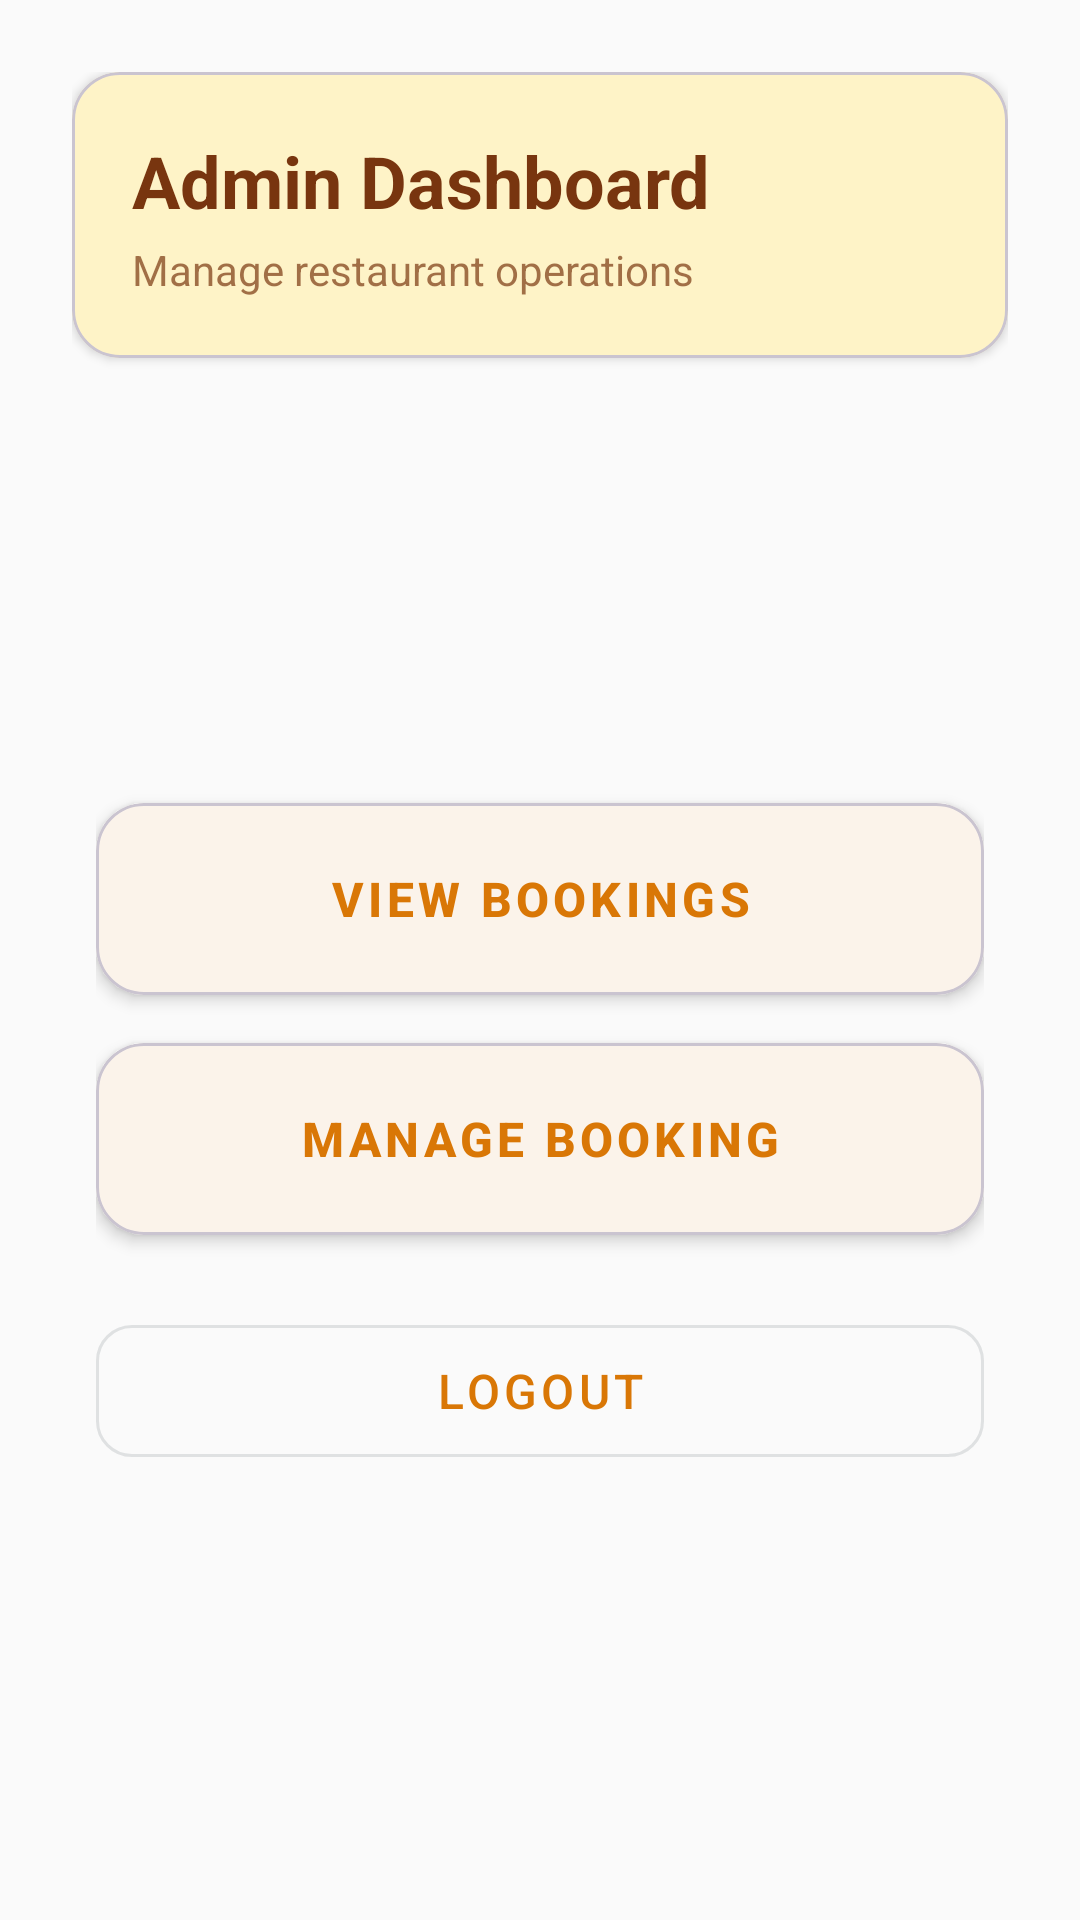

Android layout source for this screen:
<!-- AndroidManifest.xml: application theme Theme.KedaiMakanKai -->
<!-- res/layout/activity_admin_dashboard.xml -->
<?xml version="1.0" encoding="utf-8"?>
<androidx.constraintlayout.widget.ConstraintLayout
    xmlns:android="http://schemas.android.com/apk/res/android"
    xmlns:app="http://schemas.android.com/apk/res-auto"
    android:id="@+id/adminDashRoot"
    android:layout_width="match_parent"
    android:layout_height="match_parent"
    android:padding="24dp"
    android:background="@drawable/background2">

    <com.google.android.material.card.MaterialCardView
        android:id="@+id/cardHeader"
        android:layout_width="0dp"
        android:layout_height="wrap_content"
        app:cardCornerRadius="16dp"
        app:cardElevation="2dp"
        app:cardBackgroundColor="?attr/colorPrimaryContainer"
        app:layout_constraintTop_toTopOf="parent"
        app:layout_constraintStart_toStartOf="parent"
        app:layout_constraintEnd_toEndOf="parent">

        <LinearLayout
            android:layout_width="match_parent"
            android:layout_height="wrap_content"
            android:orientation="vertical"
            android:padding="20dp">

            <TextView
                android:id="@+id/tvAdminTitle"
                android:layout_width="match_parent"
                android:layout_height="wrap_content"
                android:text="Admin Dashboard"
                android:textStyle="bold"
                android:textSize="24sp"
                android:textColor="?attr/colorOnPrimaryContainer"/>

            <TextView
                android:layout_width="match_parent"
                android:layout_height="wrap_content"
                android:text="Manage restaurant operations"
                android:textSize="14sp"
                android:textColor="?attr/colorOnPrimaryContainer"
                android:alpha="0.7"
                android:layout_marginTop="4dp"/>
        </LinearLayout>
    </com.google.android.material.card.MaterialCardView>

    <LinearLayout
        android:id="@+id/adminMenu"
        android:layout_width="0dp"
        android:layout_height="0dp"
        android:orientation="vertical"
        android:gravity="center"
        android:padding="8dp"
        android:layout_marginTop="24dp"
        app:layout_constraintTop_toBottomOf="@id/cardHeader"
        app:layout_constraintStart_toStartOf="parent"
        app:layout_constraintEnd_toEndOf="parent"
        app:layout_constraintBottom_toBottomOf="parent">

        <com.google.android.material.card.MaterialCardView
            android:layout_width="match_parent"
            android:layout_height="wrap_content"
            app:cardCornerRadius="16dp"
            app:cardElevation="3dp"
            android:layout_marginBottom="16dp"
            android:clickable="true"
            android:focusable="true"
            android:foreground="?attr/selectableItemBackground">

            <com.google.android.material.button.MaterialButton
                android:id="@+id/btnAdminViewBookings"
                android:layout_width="match_parent"
                android:layout_height="64dp"
                android:text="View Bookings"
                android:textSize="16sp"
                android:textStyle="bold"
                app:cornerRadius="16dp"
                style="@style/Widget.MaterialComponents.Button.TextButton"/>
        </com.google.android.material.card.MaterialCardView>

        <com.google.android.material.card.MaterialCardView
            android:layout_width="match_parent"
            android:layout_height="wrap_content"
            app:cardCornerRadius="16dp"
            app:cardElevation="3dp"
            android:layout_marginBottom="16dp"
            android:clickable="true"
            android:focusable="true"
            android:foreground="?attr/selectableItemBackground">

            <com.google.android.material.button.MaterialButton
                android:id="@+id/btnManageBooking"
                android:layout_width="match_parent"
                android:layout_height="64dp"
                android:text="Manage Booking"
                android:textSize="16sp"
                android:textStyle="bold"
                app:cornerRadius="16dp"
                style="@style/Widget.MaterialComponents.Button.TextButton"/>
        </com.google.android.material.card.MaterialCardView>

        <com.google.android.material.button.MaterialButton
            android:id="@+id/btnLogoutAdmin"
            android:layout_width="match_parent"
            android:layout_height="56dp"
            android:text="Logout"
            android:textSize="16sp"
            app:cornerRadius="12dp"
            android:layout_marginTop="8dp"
            style="@style/Widget.MaterialComponents.Button.OutlinedButton"/>
    </LinearLayout>

</androidx.constraintlayout.widget.ConstraintLayout>
<!-- resources referenced by this layout -->
<resources>
  <style name="Theme.KedaiMakanKai" parent="Base.Theme.KedaiMakanKai" />
  <style name="Base.Theme.KedaiMakanKai" parent="Theme.Material3.DayNight.NoActionBar">
          
          <item name="colorPrimary">@color/colorPrimary</item>
          <item name="colorOnPrimary">@color/colorOnPrimary</item>
          <item name="colorPrimaryContainer">@color/colorPrimaryContainer</item>
          <item name="colorOnPrimaryContainer">@color/colorOnPrimaryContainer</item>
          
          
          <item name="colorSecondary">@color/colorSecondary</item>
          <item name="colorOnSecondary">@color/colorOnSecondary</item>
          <item name="colorSecondaryContainer">@color/colorSecondaryContainer</item>
          <item name="colorOnSecondaryContainer">@color/colorOnSecondaryContainer</item>
          
          
          <item name="colorSurface">@color/colorSurface</item>
          <item name="colorOnSurface">@color/colorOnSurface</item>
          <item name="colorSurfaceVariant">@color/colorSurfaceVariant</item>
          <item name="colorOnSurfaceVariant">@color/colorOnSurfaceVariant</item>
          
          
          <item name="android:colorBackground">@color/colorBackground</item>
          <item name="colorOnBackground">@color/colorOnBackground</item>
          
          
          <item name="colorError">@color/colorError</item>
          <item name="colorOnError">@color/colorOnError</item>
      </style>
  <color name="colorPrimary">#D97706</color>
  <color name="colorOnPrimary">#FFFFFF</color>
  <color name="colorPrimaryContainer">#FEF3C7</color>
  <color name="colorOnPrimaryContainer">#78350F</color>
  <color name="colorSecondary">#059669</color>
  <color name="colorOnSecondary">#FFFFFF</color>
  <color name="colorSecondaryContainer">#D1FAE5</color>
  <color name="colorOnSecondaryContainer">#064E3B</color>
  <color name="colorSurface">#FFFFFF</color>
  <color name="colorOnSurface">#1F2937</color>
  <color name="colorSurfaceVariant">#F5F5F5</color>
  <color name="colorOnSurfaceVariant">#6B7280</color>
  <color name="colorBackground">#FAFAFA</color>
  <color name="colorOnBackground">#1F2937</color>
  <color name="colorError">#DC2626</color>
  <color name="colorOnError">#FFFFFF</color>
</resources>
